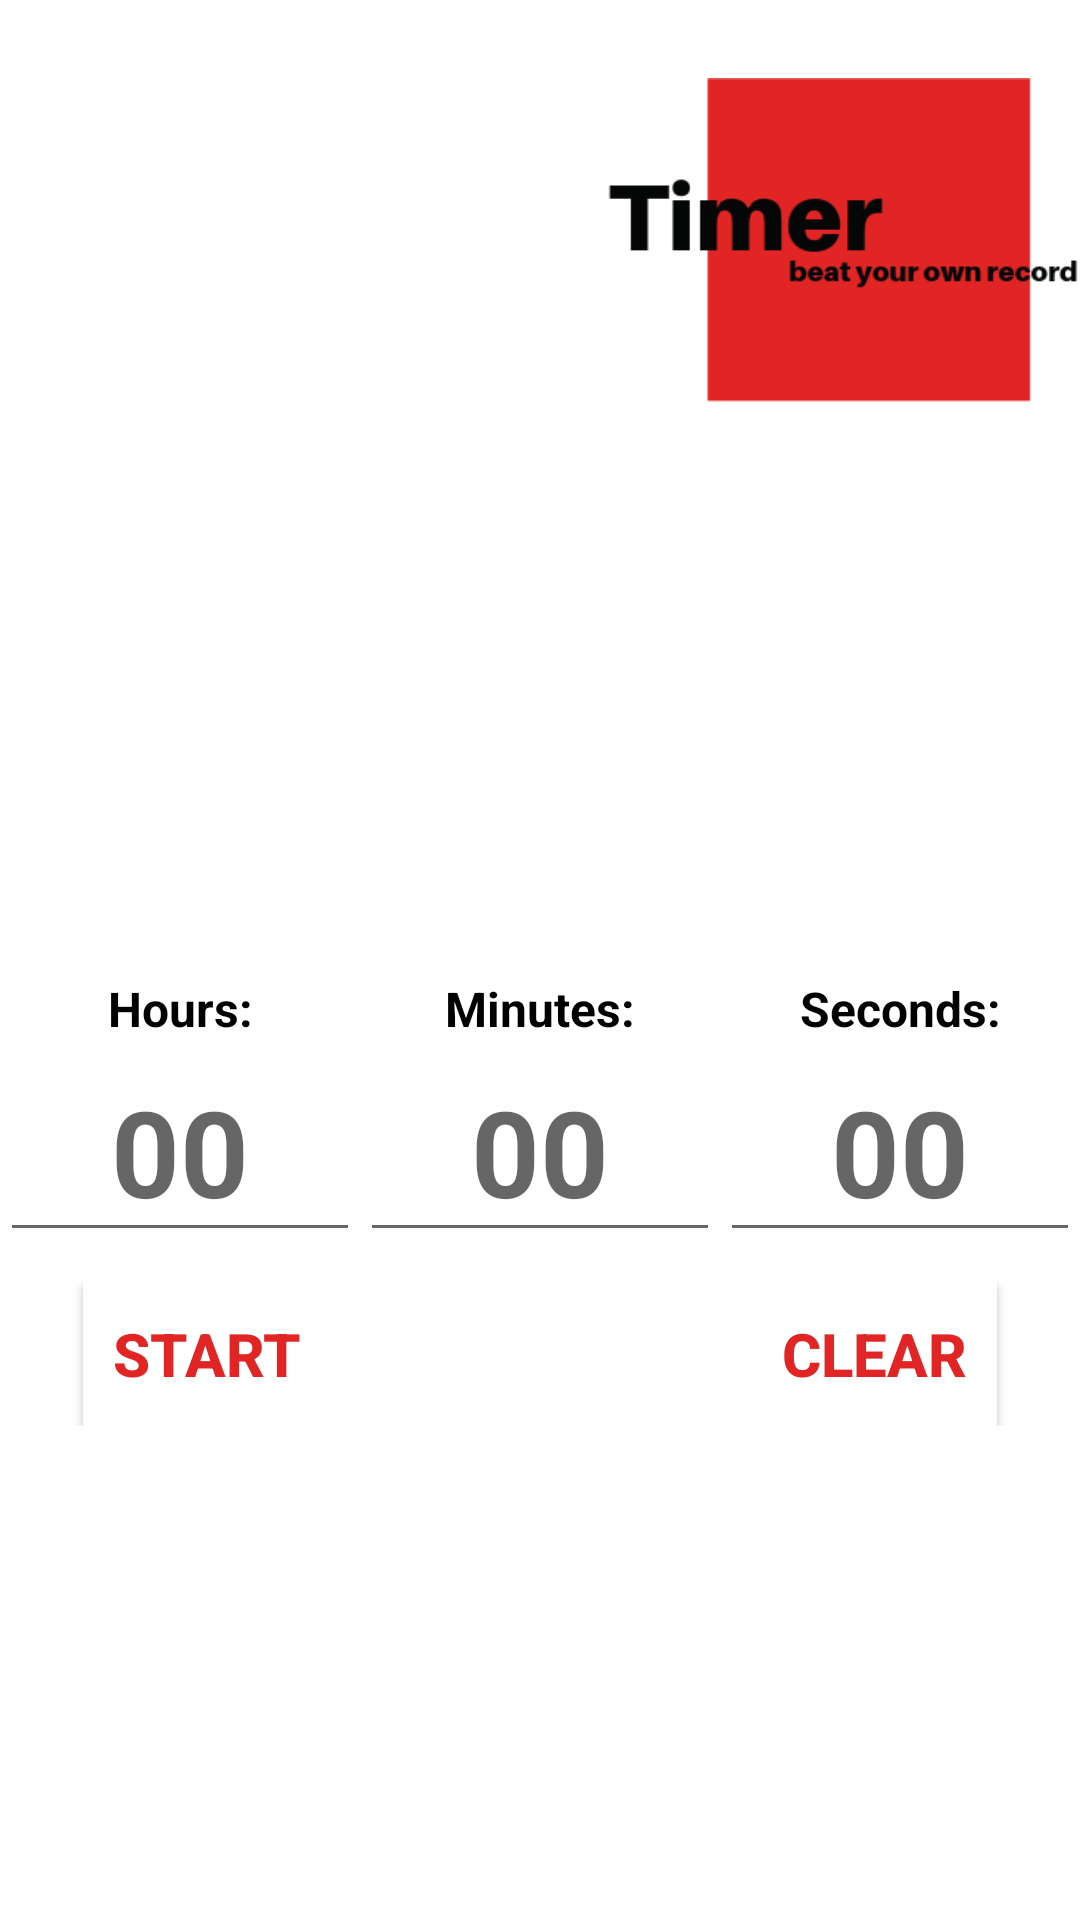

Android layout source for this screen:
<!-- AndroidManifest.xml: application theme AppTheme -->
<!-- res/layout/activity_timer.xml -->
<?xml version="1.0" encoding="utf-8"?>
<LinearLayout xmlns:android="http://schemas.android.com/apk/res/android"
    xmlns:app="http://schemas.android.com/apk/res-auto"
    xmlns:tools="http://schemas.android.com/tools"
    android:layout_width="match_parent"
    android:layout_height="match_parent"
    android:background="#fff"
    android:weightSum="3"
    android:orientation="vertical"
    tools:context=".TimerActivity">

    <LinearLayout
        android:layout_width="match_parent"
        android:layout_height="wrap_content"
        android:gravity="right"
        android:layout_weight="0.01">

        <ImageView
            android:layout_width="160dp"
            android:layout_height="160dp"
            android:src="@drawable/timer"
            android:id="@+id/imageId" />
    </LinearLayout>


    <LinearLayout
        android:layout_width="match_parent"
        android:layout_height="wrap_content"
        android:orientation="vertical"
        android:gravity="center"
        android:layout_weight="2.99">

        
        <LinearLayout
            android:layout_width="match_parent"
            android:layout_height="wrap_content"
            android:weightSum="3"
            android:orientation="horizontal"
            android:gravity="center">

            <TextView
                android:textAlignment="center"
                android:layout_width="match_parent"
                android:layout_height="wrap_content"
                android:text="Hours:"
                android:textStyle="bold"
                android:textSize="16dp"
                android:textColor="#000"
                android:layout_weight="1"/>

            <TextView
                android:textAlignment="center"
                android:layout_width="match_parent"
                android:layout_height="wrap_content"
                android:text="Minutes:"
                android:textStyle="bold"
                android:textSize="16dp"
                android:textColor="#000"
                android:layout_weight="1"/>

            <TextView
                android:textAlignment="center"
                android:layout_width="match_parent"
                android:layout_height="wrap_content"
                android:text="Seconds:"
                android:textStyle="bold"
                android:textSize="16dp"
                android:textColor="#000"
                android:layout_weight="1"/>

        </LinearLayout>
        
        
        <LinearLayout
            android:layout_width="match_parent"
            android:layout_height="wrap_content"
            android:weightSum="3"
            android:orientation="horizontal"
            android:gravity="center">

            <EditText
                android:id="@+id/hourId"
                android:textAlignment="center"
                android:layout_width="match_parent"
                android:layout_height="wrap_content"
                android:hint="00"
                android:textStyle="bold"
                android:textSize="40dp"
                android:inputType="number"
                android:maxLength="2"
                android:textColor="#000"
                android:layout_weight="1"/>

            <EditText
                android:id="@+id/minId"
                android:textAlignment="center"
                android:layout_width="match_parent"
                android:layout_height="wrap_content"
                android:hint="00"
                android:maxLength="2"
                android:textStyle="bold"
                android:textSize="40dp"
                android:inputType="number"
                android:textColor="#000"
                android:layout_weight="1"/>

            <EditText
                android:id="@+id/secId"
                android:textAlignment="center"
                android:layout_width="match_parent"
                android:layout_height="wrap_content"
                android:hint="00"
                android:textStyle="bold"
                android:maxLength="2"
                android:textSize="40dp"
                android:inputType="number"
                android:textColor="#000"
                android:layout_weight="1"/>

        </LinearLayout>

        <LinearLayout
            android:layout_marginTop="10dp"
            android:layout_width="match_parent"
            android:layout_height="wrap_content"
            android:weightSum="2"
            android:orientation="horizontal"
            android:gravity="center">

            <Button

                android:id="@+id/timerStartId"
                android:layout_width="wrap_content"
                android:layout_height="wrap_content"
                android:text="start"
                android:layout_weight="0.7"
                android:textStyle="bold"
                android:textSize="20dp"
                android:textAlignment="viewStart"
                android:textColor="#e12525"
                android:background="#fff"
                android:paddingLeft="10dp"/>

            <Button
                android:id="@+id/clearTimerId"
                android:layout_width="wrap_content"
                android:layout_height="wrap_content"
                android:text="clear"
                android:layout_weight="0.7"
                android:textStyle="bold"
                android:textSize="20dp"
                android:textColor="#e12525"
                android:background="#fff"
                android:textAlignment="viewEnd"
                android:paddingRight="10dp"/>

        </LinearLayout>

    </LinearLayout>

</LinearLayout>
<!-- resources referenced by this layout -->
<resources>
  <!-- drawable timer: png bitmap (drawable, 8057 bytes) -->
  <style name="AppTheme" parent="Theme.AppCompat.Light.DarkActionBar">
          
          <item name="colorPrimary">@color/colorPrimary</item>
          <item name="colorPrimaryDark">@color/colorPrimaryDark</item>
          <item name="colorAccent">@color/colorAccent</item>
      </style>
  <color name="colorPrimary">#008577</color>
  <color name="colorPrimaryDark">#00574B</color>
  <color name="colorAccent">#D81B60</color>
</resources>
